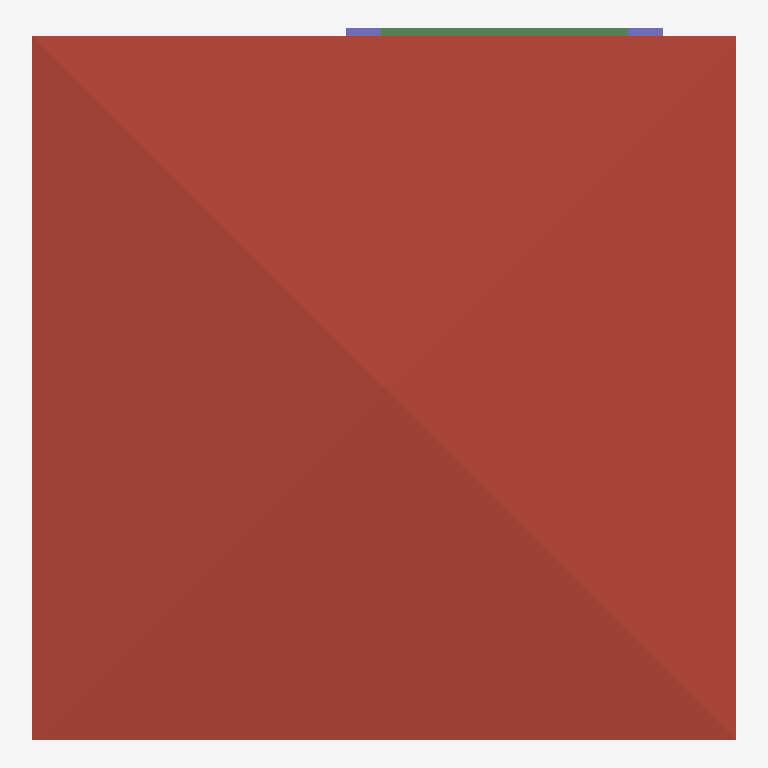
Plan cut of the same IFC building model at storey 'Roof' (level 6.00 m, cut at 7.40 m), seen from above with north up, elements coloured by IFC class: 2 columns (violet), 1 roof (red-brown), 1 beam (green). Cut surfaces are drawn darker.
Extent 10.0 m × 10.1 m × 7.1 m (x, y, z). Storeys (3): GF at 0.00 m; 2F at 3.00 m; Roof at 6.00 m. Elements (108): 27 IfcWall, 26 IfcColumn, 15 IfcBeam, 10 IfcDoor, 10 IfcRailing, 9 IfcWindow, 7 IfcSlab, 2 IfcStairFlight, 1 IfcCovering, 1 IfcRoof.

HEADER;
FILE_DESCRIPTION(('ViewDefinition[DesignTransferView]'),'2;1');
FILE_NAME('s05-activity.ifc','2026-10-07T15:35:33+08:00',(''),(''),'IfcOpenShell 0.8.5-post1','Bonsai 0.8.5-post1','Nobody');
FILE_SCHEMA(('IFC4'));
ENDSEC;
DATA;
#1=IFCPROJECT('2FsR8ciyP6pQUAYjxSIiS2',$,'My Project',$,$,$,$,(#10,#22),#5);
#27=IFCSITE('2C1BTEQRTA8weAiYP1MiRT',$,'My Site',$,$,#50,$,$,$,$,$,$,$,$);
#33=IFCBUILDING('1N2C0uFoz7YAQs_8VS3F2v',$,'My Building',$,$,#56,$,$,$,$,$,$);
#17631=IFCBUILDING('1VrJn09bj8ZeEfgra3As0U',$,'Roof',$,$,#17652,$,$,$,$,$,$);
#39=IFCBUILDINGSTOREY('0gFWUjrVL2Kf6LOutHogGJ',$,'2F',$,$,#9890,$,$,$,$);
#63=IFCBUILDINGSTOREY('0tchqY4LL8aOTXimtTm6Jp',$,'GF',$,$,#79,$,$,$,$);
#17707=IFCBUILDINGSTOREY('0gfnQlorn0hxX8qkxgc07$',$,'Roof',$,$,#17751,$,$,$,$);
#17775=IFCROOF('071rn4MQH62BN3FrP0Mqje',$,'Roof',$,$,#17800,#17783,$,$);
#22813=IFCBEAM('2x9QzIFlnA9QSRyWxKhJcZ',$,'Beam',$,$,#22820,#22824,$,$);
#22500=IFCCOLUMN('0l_7zEwpH6ceb$X6CQPPjj',$,'Column',$,$,#22507,#22511,$,$);
#22571=IFCCOLUMN('1ysKlCCrf1b8cUhEaTbUrV',$,'Column',$,$,#22578,#22582,$,$);
ENDSEC;
